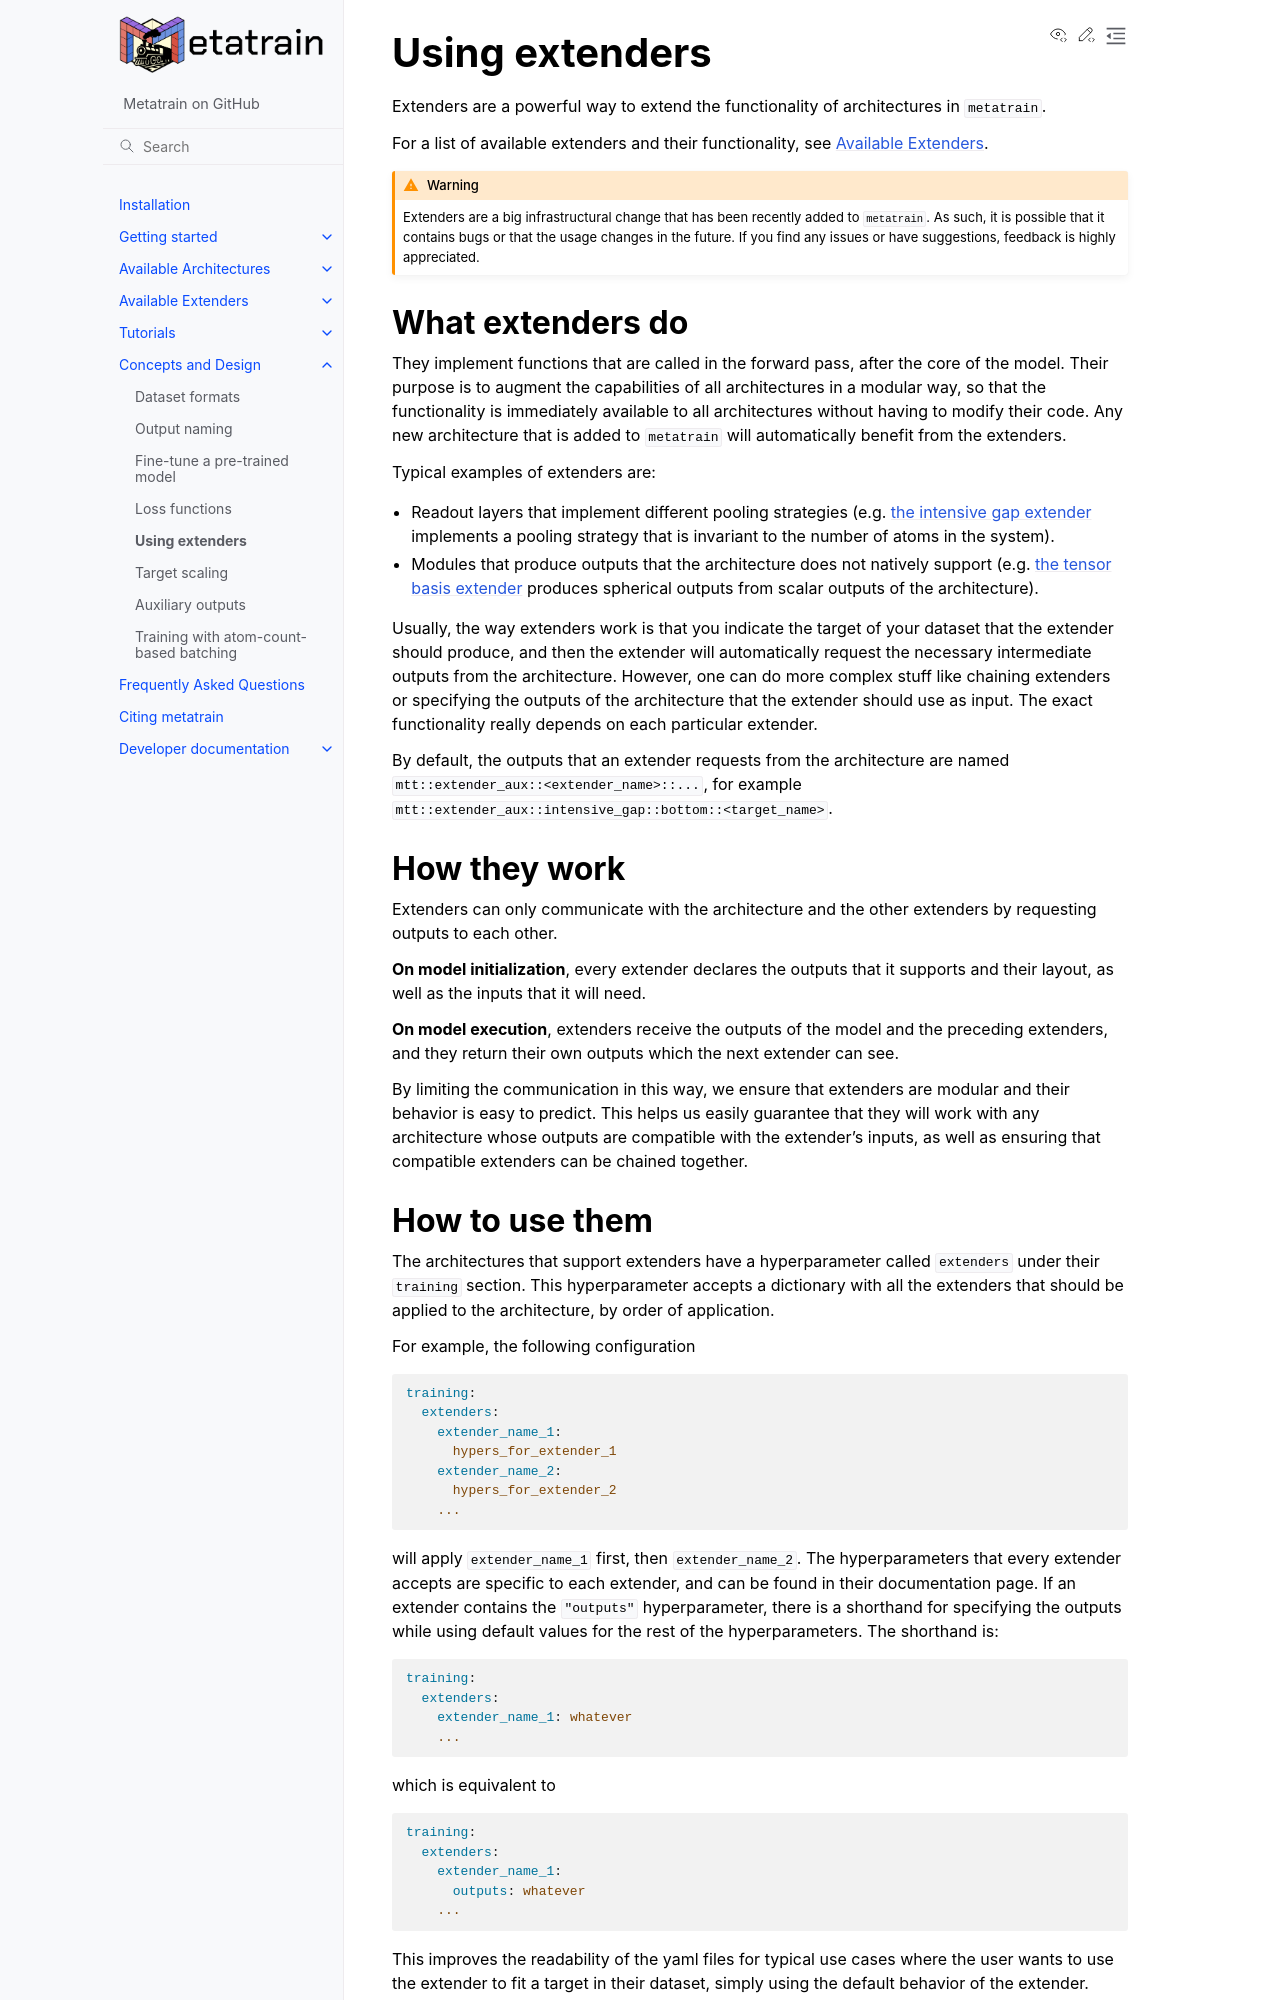

repository: metatensor/metatrain · page: latest/concepts/extenders.html · generator: sphinx

.. _concept-extenders:

Using extenders
===============

Extenders are a powerful way to extend the functionality of architectures in ``metatrain``.

For a list of available extenders and their functionality, see :ref:`available-extenders`.

.. warning::

    Extenders are a big infrastructural change that has been recently added
    to ``metatrain``. As such, it is possible that it contains bugs or that
    the usage changes in the future. If you find any issues or have suggestions,
    feedback is highly appreciated.

What extenders do
-----------------

They implement functions that are called in the forward pass, after the core of the
model. Their purpose is to augment the capabilities of all architectures in a modular
way, so that the functionality is immediately available to all architectures without
having to modify their code. Any new architecture that is added to ``metatrain``
will automatically benefit from the extenders.

Typical examples of extenders are:

- Readout layers that implement different pooling strategies (e.g.
  :ref:`the intensive gap extender <extender-intensive_gap>` implements a pooling strategy that is
  invariant to the number of atoms in the system).
- Modules that produce outputs that the architecture does not natively support
  (e.g. :ref:`the tensor basis extender <extender-tensor_basis>` produces spherical outputs
  from scalar outputs of the architecture).


Usually, the way extenders work is that you indicate the target of your dataset that
the extender should produce, and then the extender will automatically request the necessary
intermediate outputs from the architecture. However, one can do more complex stuff
like chaining extenders or specifying the outputs of the architecture that the extender
should use as input. The exact functionality really depends on each particular extender.

By default, the outputs that an extender requests from the architecture are named
``mtt::extender_aux::<extender_name>::...``, for example
``mtt::extender_aux::intensive_gap::bottom::<target_name>``.

How they work
-------------

Extenders can only communicate with the architecture and the other extenders by requesting
outputs to each other.

**On model initialization**, every extender declares the outputs that it supports and their
layout, as well as the inputs that it will need.

**On model execution**, extenders receive the outputs of the model and the preceding extenders,
and they return their own outputs which the next extender can see.

By limiting the communication in this way, we ensure that extenders are modular and
their behavior is easy to predict. This helps us easily guarantee that they will
work with any architecture whose outputs are compatible with the extender's inputs, as
well as ensuring that compatible extenders can be chained together.
